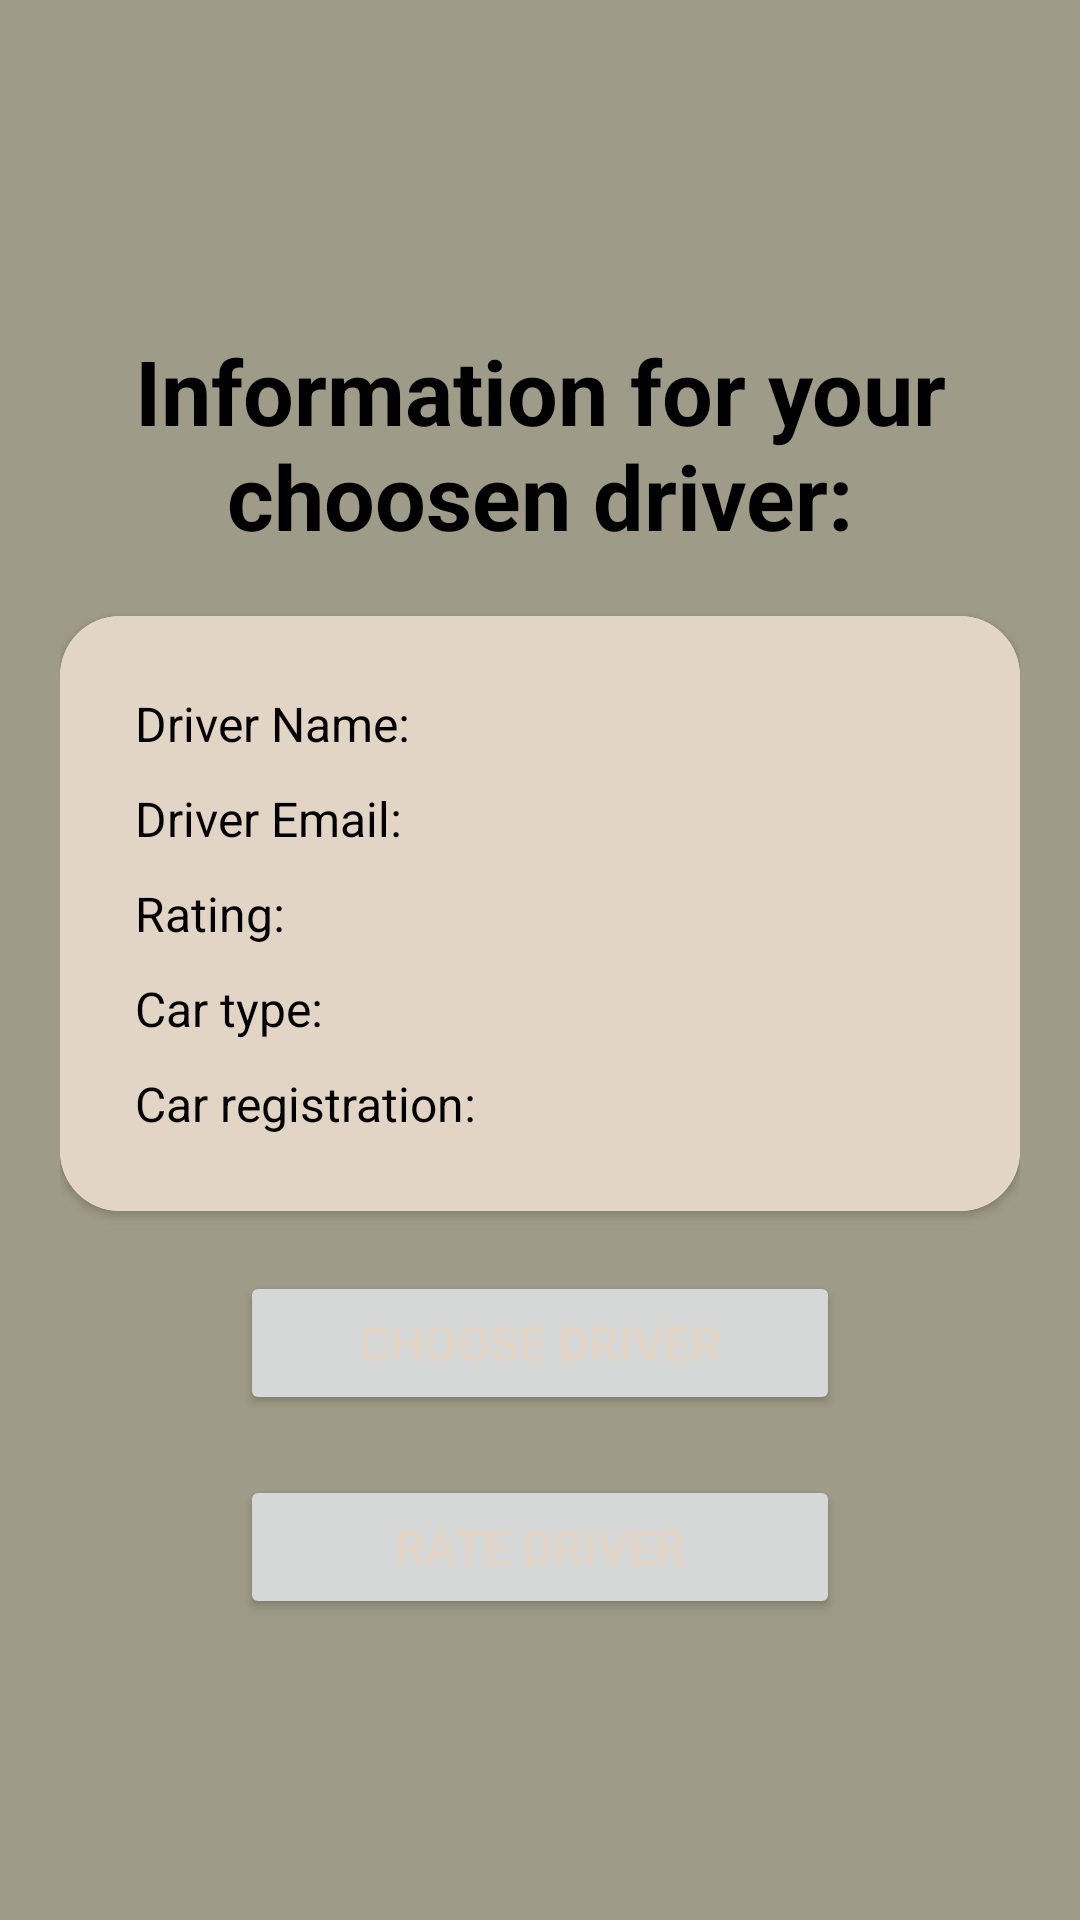

This screen was rendered from an Android layout file. Write that file and the resources it references.
<!-- AndroidManifest.xml: application theme Theme.Rabotilnica -->
<!-- res/layout/activity_choosen_ride.xml -->
<?xml version="1.0" encoding="utf-8"?>
<LinearLayout xmlns:android="http://schemas.android.com/apk/res/android"
    xmlns:app="http://schemas.android.com/apk/res-auto"
    xmlns:tools="http://schemas.android.com/tools"
    android:id="@+id/main"
    android:layout_width="match_parent"
    android:layout_height="match_parent"
    android:background="@color/khaki"
    tools:context=".ChoosenRideActivity">

    <LinearLayout
        android:layout_width="match_parent"
        android:layout_height="wrap_content"
        android:orientation="vertical"
        android:layout_margin="20dp">

        <TextView
            android:layout_width="match_parent"
            android:layout_height="wrap_content"
            android:text="Information for your choosen driver:"
            android:textSize="30dp"
            android:gravity="center"
            android:textColor="@color/black"
            android:textStyle="bold"
            android:layout_marginTop="90dp"
            android:layout_marginBottom="20dp"/>

        <androidx.cardview.widget.CardView
            android:layout_width="match_parent"
            android:layout_height="wrap_content"
            android:background="@drawable/custom_edittext"
            app:cardCornerRadius="20dp">
            <LinearLayout
                android:layout_width="match_parent"
                android:layout_height="wrap_content"
                android:orientation="vertical"
                android:background="@color/almond"
                android:padding="20dp">
                <TextView
                    android:layout_width="match_parent"
                    android:layout_height="wrap_content"
                    android:text="Driver Name:"
                    android:id="@+id/driverName"
                    android:textColor="@color/black"
                    android:textSize="16dp"
                    android:layout_margin="5dp"/>
                <TextView
                    android:layout_width="match_parent"
                    android:layout_height="wrap_content"
                    android:text="Driver Email:"
                    android:id="@+id/driverEmail1"
                    android:textColor="@color/black"
                    android:textSize="16dp"
                    android:layout_margin="5dp"/>
                <TextView
                    android:layout_width="match_parent"
                    android:layout_height="wrap_content"
                    android:text="Rating:"
                    android:textColor="@color/black"
                    android:textSize="16dp"
                    android:id="@+id/driverRating"
                    android:layout_margin="5dp"/>
                <TextView
                    android:layout_width="match_parent"
                    android:layout_height="wrap_content"
                    android:text="Car type:"
                    android:id="@+id/driverCar"
                    android:textColor="@color/black"
                    android:textSize="16dp"
                    android:layout_margin="5dp"/>
                <TextView
                    android:layout_width="match_parent"
                    android:layout_height="wrap_content"
                    android:text="Car registration:"
                    android:id="@+id/driverRegistration"
                    android:textColor="@color/black"
                    android:textSize="16dp"
                    android:layout_margin="5dp"/>


            </LinearLayout>
        </androidx.cardview.widget.CardView>
        <Button
            android:layout_width="200dp"
            android:layout_height="wrap_content"
            android:text="Choose driver"
            android:textSize="16dp"
            android:id="@+id/chooseDriver"
            android:layout_margin="20dp"
            android:layout_gravity="center"
            android:textColor="@color/almond"/>

        <Button
            android:layout_width="200dp"
            android:layout_height="wrap_content"
            android:text="Rate driver"
            android:textSize="16dp"
            android:id="@+id/rateDriver"
            android:layout_gravity="center"
            android:textColor="@color/almond"/>


    </LinearLayout>

</LinearLayout>
<!-- resources referenced by this layout -->
<resources>
  <color name="almond">#E3D5C5</color>
  <color name="black">#FF000000</color>
  <color name="khaki">#9E9B88</color>
  <!-- drawable custom_edittext (drawable) -->
  <?xml version="1.0" encoding="utf-8"?>
  <shape xmlns:android="http://schemas.android.com/apk/res/android"
      android:shape="rectangle">
  
      <stroke
          android:width="3dp"
          android:color="@color/ebony"
          />
  
      <corners
          android:radius="20dp"/>
  
  </shape>
  <style name="Theme.Rabotilnica" parent="Base.Theme.Rabotilnica" />
  <color name="ebony">#59614B</color>
  <style name="Base.Theme.Rabotilnica" parent="Theme.Material3.DayNight.NoActionBar">
          
          
          <item name="colorPrimary">@color/black_olive</item>
      </style>
  <color name="black_olive">#2D3126</color>
</resources>
